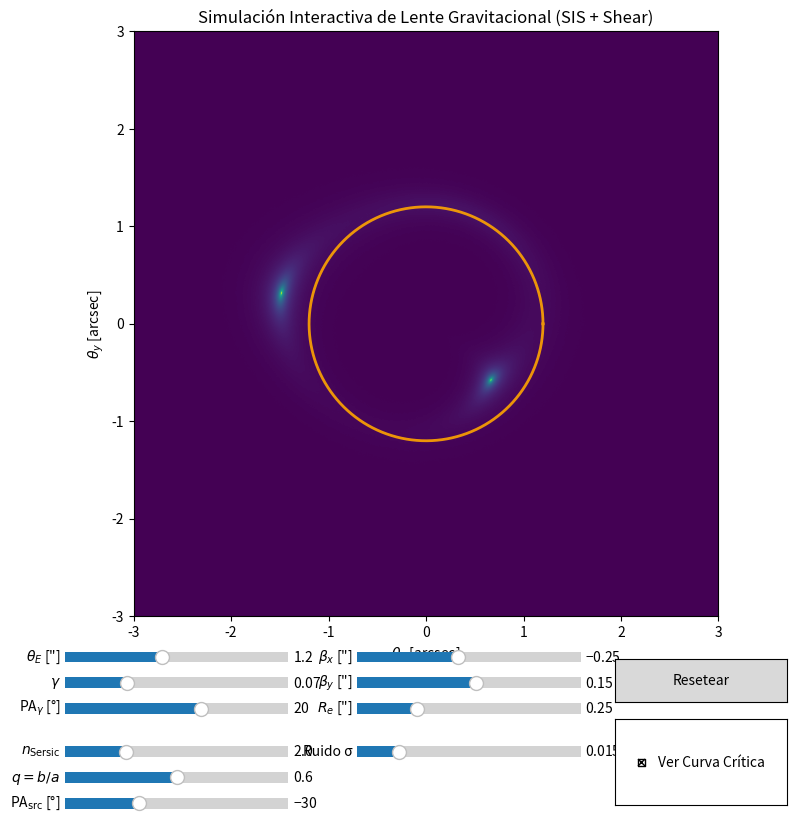

Write the Python code that produced this figure.
import numpy as np
import matplotlib.pyplot as plt
from matplotlib.widgets import Slider, CheckButtons, Button

# -----------------------------
# 1. Definición de la Física y la Fuente
# -----------------------------

def sersic_intensity(x, y, xc, yc, Re, n, q, phi, I0=1.0):
    """
    Calcula el perfil de brillo superficial de la galaxia fuente usando un perfil de Sersic.
    Permite rotación y elipticidad para darle realismo a la galaxia de fondo.
    """
    # Transformación de coordenadas para rotación (phi)
    c, s = np.cos(phi), np.sin(phi)
    xr =  (x - xc)*c + (y - yc)*s
    yr = -(x - xc)*s + (y - yc)*c
    
    # Radio elíptico considerando la relación axial q = b/a
    R_ell = np.sqrt(xr**2 + (yr/q)**2 + 1e-12)
    
    # Constante bn aproximada para el perfil de Sersic
    bn = 2*n - 1/3 + 0.009876/n 
    
    # Retornamos la intensidad I(R)
    return I0 * np.exp(-bn * ((R_ell/Re)**(1/n) - 1.0))

def deflection_SIS(x, y, xc, yc, theta_E):
    """
    Calcula los ángulos de deflexión (alpha) para una Esfera Isoterma Singular (SIS).
    La deflexión es constante en magnitud y apunta radialmente hacia el centro.
    """
    dx = x - xc
    dy = y - yc
    # Evitamos división por cero sumando un epsilon pequeño
    r = np.sqrt(dx*dx + dy*dy) + 1e-9
    return theta_E * dx / r, theta_E * dy / r

def deflection_shear(x, y, gamma1, gamma2):
    """
    Calcula la contribución del 'Shear' externo (cizallamiento).
    Esto simula el efecto gravitacional de estructuras masivas cercanas a la lente principal.
    """
    ax = gamma1 * x + gamma2 * y
    ay = gamma2 * x - gamma1 * y
    return ax, ay

def render(theta_E, gamma, phi_gamma_deg,
           src_x, src_y, Re, n_sersic, q, phi_src_deg,
           noise_sigma, draw_crit):
    """
    Función principal de 'Inverse Ray-Shooting'.
    Mapeamos cada píxel del plano de la imagen hacia atrás al plano de la fuente
    usando la ecuación de la lente: beta = theta - alpha.
    """
    # 1. Preparamos componentes del Shear
    phi_g = np.deg2rad(phi_gamma_deg)
    g1 = gamma*np.cos(2*phi_g)
    g2 = gamma*np.sin(2*phi_g)
    
    # 2. Calculamos el ángulo de deflexión total (alpha) en cada punto de la malla
    # Deflexión por la lente principal (SIS)
    ax_s, ay_s = deflection_SIS(X, Y, lens_center[0], lens_center[1], theta_E)
    # Deflexión por el shear externo
    ax_g, ay_g = deflection_shear(X, Y, g1, g2)
    
    # Suma de deflexiones
    ax = ax_s + ax_g
    ay = ay_s + ay_g
    
    # 3. Aplicamos la Ecuación de la Lente: beta (fuente) = theta (imagen) - alpha (deflexión)
    # (X, Y) son coordenadas en el plano imagen (theta)
    # (Xs, Ys) serán las coordenadas en el plano fuente (beta)
    Xs = X - ax
    Ys = Y - ay
    
    # 4. Evaluamos el brillo de la fuente en las coordenadas distorsionadas (Xs, Ys)
    phi_s = np.deg2rad(phi_src_deg)
    Img = sersic_intensity(Xs, Ys, src_x, src_y, Re, n_sersic, q, phi_s, I0=1.0)
    
    # 5. Agregamos ruido instrumental gaussiano si se solicita
    if noise_sigma > 0:
        Img = Img + np.random.normal(0, noise_sigma, Img.shape)
        Img = np.clip(Img, 0, None) # Evitamos valores negativos de flujo
    
    # Normalizamos para visualizar mejor (max = 1)
    Img = Img / (Img.max() + 1e-12)
    
    # Actualizamos los datos de la imagen en el plot
    im_artist.set_data(Img)
    
    # Actualizamos la visibilidad de la curva crítica
    crit_line.set_visible(bool(draw_crit))
    
    # Redibujamos la figura de manera eficiente
    fig.canvas.draw_idle()

# -----------------------------
# 2. Configuración de la Malla (Grid) y Parámetros
# -----------------------------
np.random.seed(7) # Semilla para reproducibilidad del ruido

# Definimos el Campo de Visión (FOV) en segundos de arco
fov = 6.0
npix = 700
half = fov/2
lin = np.linspace(-half, half, npix)

# Creamos la malla de coordenadas (Plano de la Imagen / Plano del Cielo)
X, Y = np.meshgrid(lin, lin)

# Posición del centro de la lente (fija en el origen)
lens_center = (0.0, 0.0)

# Diccionario con los parámetros iniciales del modelo
p = dict(
    theta_E=1.2,           # Radio de Einstein
    gamma=0.07,            # Magnitud del Shear
    phi_gamma_deg=20.0,    # Ángulo del Shear
    src_x=-0.25, src_y=0.15, # Posición de la fuente
    Re=0.25,               # Radio efectivo de la fuente
    n_sersic=2.0,          # Índice de Sersic
    q=0.6,                 # Relación axial (b/a)
    phi_src_deg=-30.0,     # Ángulo de posición de la fuente
    noise_sigma=0.015,     # Nivel de ruido
    draw_crit=True         # Mostrar curva crítica
)

# -----------------------------
# 3. Configuración Visual (Layout)
# -----------------------------
plt.close('all')
fig = plt.figure(figsize=(8.6, 8.6))

# Ejes principales para la imagen del lente
ax_img = plt.axes([0.08, 0.28, 0.84, 0.68])
ax_img.set_title("Simulación Interactiva de Lente Gravitacional (SIS + Shear)")
ax_img.set_xlabel(r"$\theta_x$ [arcsec]")
ax_img.set_ylabel(r"$\theta_y$ [arcsec]")

# Imagen inicial (vacía, se llenará en el primer update)
Img0 = np.zeros_like(X)
im_artist = ax_img.imshow(Img0, extent=[-half, half, -half, half],
                          origin='lower', cmap='viridis', vmin=0, vmax=1)

# Cálculo inicial de la Curva Crítica para el modelo SIS (es un círculo de radio theta_E)
th = np.linspace(0, 2*np.pi, 720)
crit_x = lens_center[0] + p["theta_E"]*np.cos(th)
crit_y = lens_center[1] + p["theta_E"]*np.sin(th)
crit_line, = ax_img.plot(crit_x, crit_y, color='orange', lw=2, alpha=0.9, label='Radio de Einstein')

# -----------------------------
# 4. Interfaz de Usuario (Sliders)
# -----------------------------
# Definición de las áreas (axes) donde irán los controles
# Columna Izquierda: Propiedades de la Lente (Masa y Shear)
ax_thetaE   = plt.axes([0.08, 0.22, 0.26, 0.025])
ax_gamma    = plt.axes([0.08, 0.19, 0.26, 0.025])
ax_phiG     = plt.axes([0.08, 0.16, 0.26, 0.025])

# Columna Derecha: Geometría de la Fuente (Posición y Tamaño)
ax_srcx     = plt.axes([0.42, 0.22, 0.26, 0.025])
ax_srcy     = plt.axes([0.42, 0.19, 0.26, 0.025])
ax_Re       = plt.axes([0.42, 0.16, 0.26, 0.025])

# Abajo Izquierda: Perfil de la Fuente (Morfología)
ax_n        = plt.axes([0.08, 0.11, 0.26, 0.025])
ax_q        = plt.axes([0.08, 0.08, 0.26, 0.025])
ax_phiS     = plt.axes([0.08, 0.05, 0.26, 0.025])

# Abajo Derecha: Ruido
ax_noise    = plt.axes([0.42, 0.11, 0.26, 0.025])

# Creación de los objetos Slider
s_thetaE = Slider(ax_thetaE, r'$\theta_E$ ["]', 0.2, 2.5, valinit=p["theta_E"])
s_gamma  = Slider(ax_gamma,  r'$\gamma$',      0.0, 0.25, valinit=p["gamma"])
s_phiG   = Slider(ax_phiG,   r'PA$_\gamma$ [°]', -90.0, 90.0, valinit=p["phi_gamma_deg"])

s_srcx   = Slider(ax_srcx, r'$\beta_x$ ["]', -2.5, 2.5, valinit=p["src_x"])
s_srcy   = Slider(ax_srcy, r'$\beta_y$ ["]', -2.5, 2.5, valinit=p["src_y"])
s_Re     = Slider(ax_Re,   r'$R_e$ ["]', 0.05, 0.8, valinit=p["Re"])

s_n      = Slider(ax_n,    r'$n_{\rm Sersic}$', 0.5, 6.0, valinit=p["n_sersic"])
s_q      = Slider(ax_q,    r'$q=b/a$', 0.2, 1.0, valinit=p["q"])
s_phiS   = Slider(ax_phiS, r'PA$_{\rm src}$ [°]', -90.0, 90.0, valinit=p["phi_src_deg"])

s_noise  = Slider(ax_noise, 'Ruido σ', 0.0, 0.08, valinit=p["noise_sigma"])

# Checkbox para activar/desactivar la visualización de la curva crítica
rax = plt.axes([0.72, 0.06, 0.20, 0.10])
checks = CheckButtons(rax, ['Ver Curva Crítica'], [p["draw_crit"]])

# Botón de Reset para volver a los valores iniciales
bax = plt.axes([0.72, 0.18, 0.20, 0.05])
btn_reset = Button(bax, 'Resetear', hovercolor='0.85')

# -----------------------------
# 5. Callbacks y Actualización
# -----------------------------
def update(_=None):
    """
    Función que se llama cada vez que se mueve un slider.
    Lee los valores actuales y llama a render().
    """
    # Recalculamos la geometría de la curva crítica si cambia el radio de Einstein
    thE = s_thetaE.val
    crit_line.set_xdata(lens_center[0] + thE*np.cos(th))
    crit_line.set_ydata(lens_center[1] + thE*np.sin(th))
    
    # Llamamos al renderizador con todos los valores actuales de la UI
    render(
        theta_E=thE,
        gamma=s_gamma.val,
        phi_gamma_deg=s_phiG.val,
        src_x=s_srcx.val, src_y=s_srcy.val,
        Re=s_Re.val, n_sersic=s_n.val, q=s_q.val, phi_src_deg=s_phiS.val,
        noise_sigma=s_noise.val,
        draw_crit=checks.get_status()[0]
    )

# Vinculamos la función update a los eventos de cambio en los sliders
for s in [s_thetaE, s_gamma, s_phiG, s_srcx, s_srcy, s_Re, s_n, s_q, s_phiS, s_noise]:
    s.on_changed(update)

def on_checks(label):
    update()
checks.on_clicked(on_checks)

def on_reset(event):
    """Restablece todos los parámetros a sus valores por defecto"""
    s_thetaE.reset(); s_gamma.reset(); s_phiG.reset()
    s_srcx.reset(); s_srcy.reset(); s_Re.reset()
    s_n.reset(); s_q.reset(); s_phiS.reset(); s_noise.reset()
    
    # Manejo del estado del checkbox
    if checks.get_status()[0] != p["draw_crit"]:
        checks.set_active(0)
        
btn_reset.on_clicked(on_reset)

# -----------------------------
# 6. Ejecución Inicial
# -----------------------------
update() # Primera renderización
plt.show()
